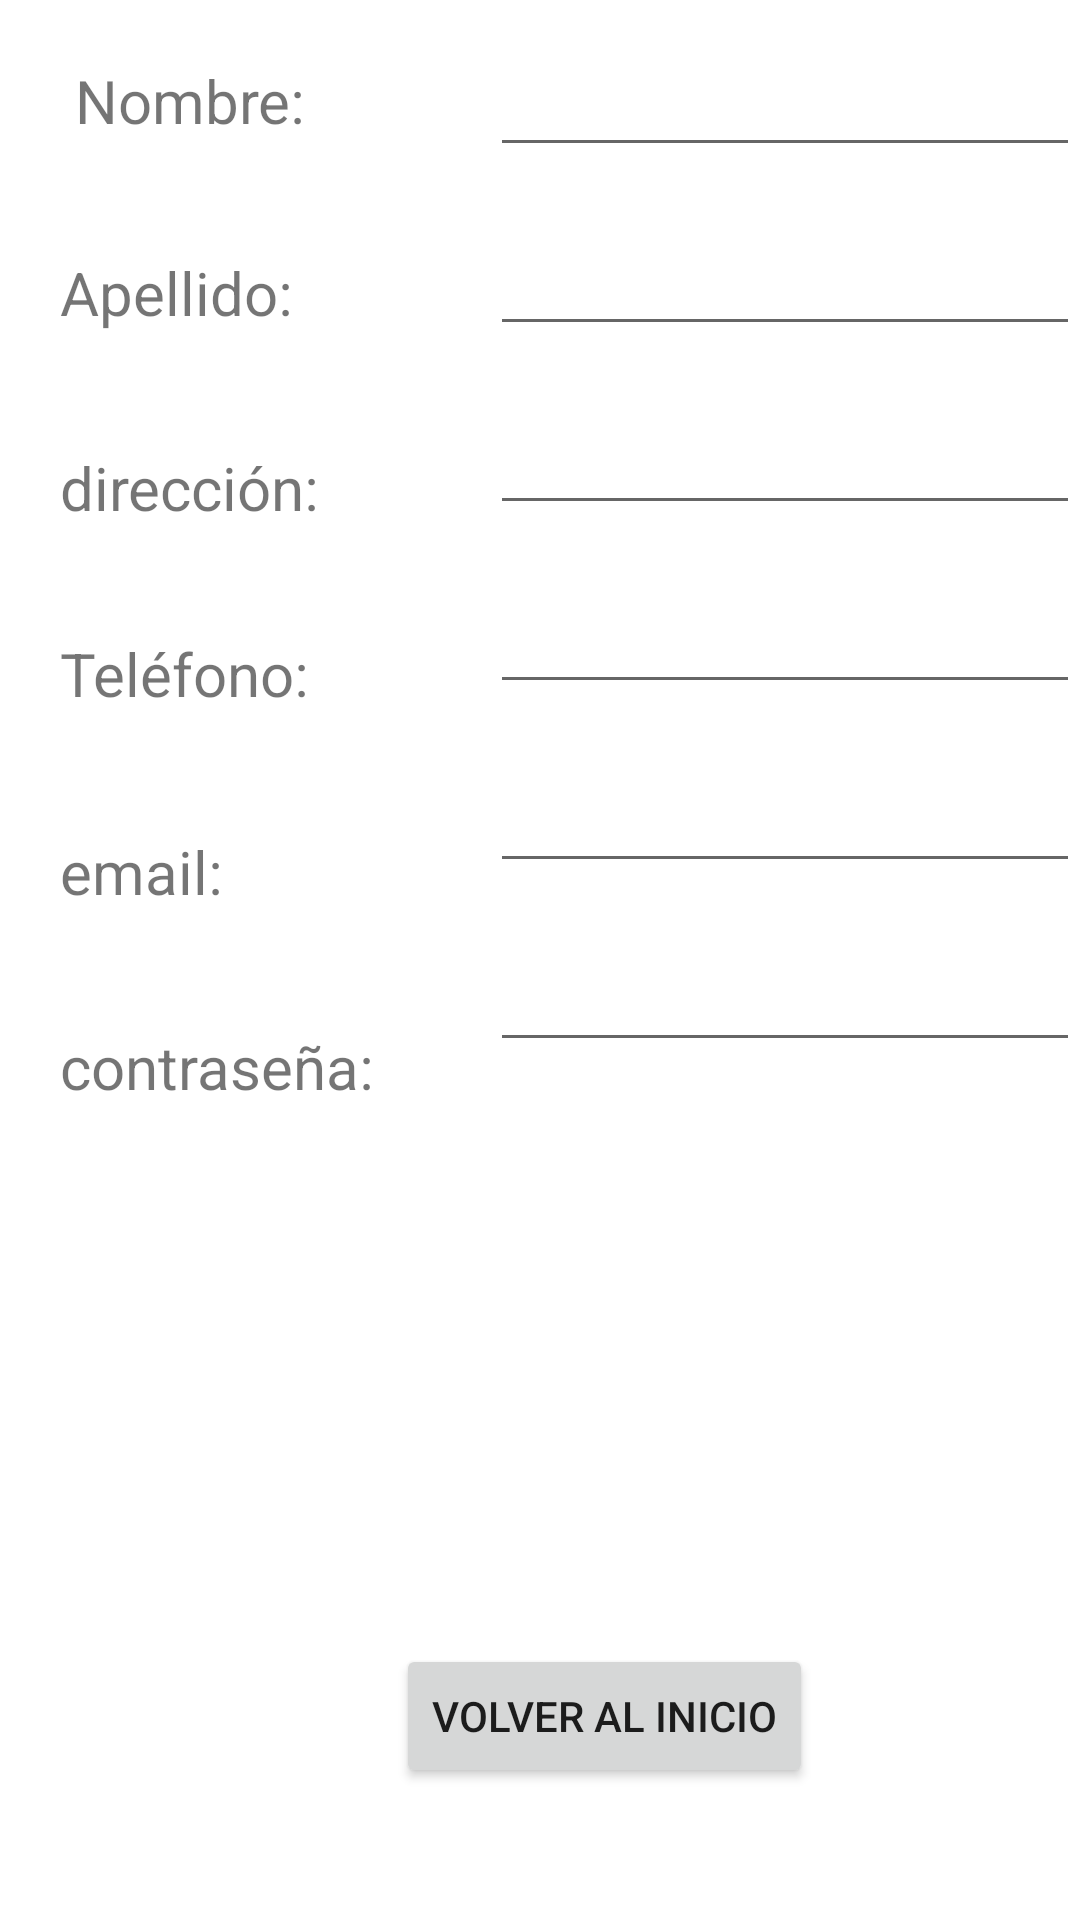

Here is an Android app screen rendered from its layout file. Give the layout XML and the strings, colors and styles it references.
<!-- AndroidManifest.xml: application theme Theme.Ejerciciolioa -->
<!-- res/layout/activity_formulario.xml -->
<?xml version="1.0" encoding="utf-8"?>
<androidx.constraintlayout.widget.ConstraintLayout xmlns:android="http://schemas.android.com/apk/res/android"
    xmlns:app="http://schemas.android.com/apk/res-auto"
    xmlns:tools="http://schemas.android.com/tools"
    android:layout_width="match_parent"
    android:layout_height="match_parent"
    tools:context=".Formulario">

    <Button
        android:id="@+id/BotonVolver2"
        android:layout_width="wrap_content"
        android:layout_height="wrap_content"
        android:layout_marginStart="132dp"
        android:layout_marginTop="548dp"
        android:onClick="Volver2"
        android:text="@string/BotonVolver2"
        app:layout_constraintStart_toStartOf="parent"
        app:layout_constraintTop_toTopOf="parent" />

    <EditText
        android:id="@+id/txt_et1"
        android:layout_width="wrap_content"
        android:layout_height="wrap_content"
        android:layout_marginTop="16dp"
        android:ems="10"
        android:inputType="textPersonName"
        android:textSize="17sp"
        app:layout_constraintEnd_toEndOf="parent"
        app:layout_constraintTop_toTopOf="parent" />

    <EditText
        android:id="@+id/txt_et2"
        android:layout_width="wrap_content"
        android:layout_height="wrap_content"
        android:layout_marginTop="20dp"
        android:ems="10"
        android:inputType="textPersonName"
        android:textSize="17sp"
        app:layout_constraintEnd_toEndOf="parent"
        app:layout_constraintTop_toBottomOf="@+id/txt_et1" />

    <EditText
        android:id="@+id/txt_et5"
        android:layout_width="wrap_content"
        android:layout_height="wrap_content"
        android:layout_marginTop="20dp"
        android:ems="10"
        android:inputType="textEmailAddress"
        android:textSize="17sp"
        app:layout_constraintEnd_toEndOf="parent"
        app:layout_constraintTop_toBottomOf="@+id/txt_et4" />

    <EditText
        android:id="@+id/txt_et4"
        android:layout_width="wrap_content"
        android:layout_height="wrap_content"
        android:layout_marginTop="20dp"
        android:ems="10"
        android:inputType="phone"
        android:textSize="17sp"
        app:layout_constraintEnd_toEndOf="parent"
        app:layout_constraintTop_toBottomOf="@+id/txt_et3" />

    <EditText
        android:id="@+id/txt_et3"
        android:layout_width="wrap_content"
        android:layout_height="wrap_content"
        android:layout_marginTop="20dp"
        android:ems="10"
        android:inputType="textPersonName"
        android:textSize="17sp"
        app:layout_constraintEnd_toEndOf="parent"
        app:layout_constraintTop_toBottomOf="@+id/txt_et2" />

    <EditText
        android:id="@+id/txt_et6"
        android:layout_width="wrap_content"
        android:layout_height="wrap_content"
        android:layout_marginTop="20dp"
        android:ems="10"
        android:inputType="textPassword"
        android:textSize="17sp"
        app:layout_constraintEnd_toEndOf="parent"
        app:layout_constraintTop_toBottomOf="@+id/txt_et5" />

    <TextView
        android:id="@+id/t_v1"
        android:layout_width="183dp"
        android:layout_height="40dp"
        android:layout_marginStart="20dp"
        android:layout_marginTop="20dp"
        android:text=" Nombre:"
        android:textSize="20sp"
        app:layout_constraintStart_toStartOf="parent"
        app:layout_constraintTop_toTopOf="parent" />

    <TextView
        android:id="@+id/t_v2"
        android:layout_width="183dp"
        android:layout_height="40dp"
        android:layout_marginStart="20dp"
        android:layout_marginTop="24dp"
        android:text="Apellido:"
        android:textSize="20sp"
        app:layout_constraintStart_toStartOf="parent"
        app:layout_constraintTop_toBottomOf="@+id/t_v1" />

    <TextView
        android:id="@+id/t_v3"
        android:layout_width="183dp"
        android:layout_height="40dp"
        android:layout_marginStart="20dp"
        android:layout_marginTop="25dp"
        android:text="dirección:"
        android:textSize="20sp"
        app:layout_constraintStart_toStartOf="parent"
        app:layout_constraintTop_toBottomOf="@+id/t_v2" />

    <TextView
        android:id="@+id/t_v4"
        android:layout_width="183dp"
        android:layout_height="40dp"
        android:layout_marginStart="20dp"
        android:layout_marginTop="22dp"
        android:text="Teléfono:"
        android:textSize="20sp"
        app:layout_constraintStart_toStartOf="parent"
        app:layout_constraintTop_toBottomOf="@+id/t_v3" />

    <TextView
        android:id="@+id/t_v5"
        android:layout_width="183dp"
        android:layout_height="40dp"
        android:layout_marginStart="20dp"
        android:layout_marginTop="26dp"
        android:text="email:"
        android:textSize="20sp"
        app:layout_constraintStart_toStartOf="parent"
        app:layout_constraintTop_toBottomOf="@+id/t_v4" />

    <TextView
        android:id="@+id/t_v6"
        android:layout_width="183dp"
        android:layout_height="40dp"
        android:layout_marginStart="20dp"
        android:layout_marginTop="25dp"
        android:text="contraseña:"
        android:textSize="20sp"
        app:layout_constraintStart_toStartOf="parent"
        app:layout_constraintTop_toBottomOf="@+id/t_v5" />

</androidx.constraintlayout.widget.ConstraintLayout>
<!-- resources referenced by this layout -->
<resources>
  <string name="BotonVolver2">Volver al inicio</string>
  <style name="Theme.Ejerciciolioa" parent="Theme.MaterialComponents.DayNight.DarkActionBar">
          
          <item name="colorPrimary">@color/purple_500</item>
          <item name="colorPrimaryVariant">@color/purple_700</item>
          <item name="colorOnPrimary">@color/white</item>
          
          <item name="colorSecondary">@color/teal_200</item>
          <item name="colorSecondaryVariant">@color/teal_700</item>
          <item name="colorOnSecondary">@color/black</item>
          
          <item name="android:statusBarColor">?attr/colorPrimaryVariant</item>
          
      </style>
  <!-- not gathered from this repository: default colours our renderer supplied (Android Studio template values) -->
  <color name="purple_500">#FF6200EE</color>
  <color name="purple_700">#FF3700B3</color>
  <color name="teal_200">#FF03DAC5</color>
  <color name="teal_700">#FF018786</color>
  <color name="black">#FF000000</color>
  <color name="white">#FFFFFFFF</color>
</resources>
